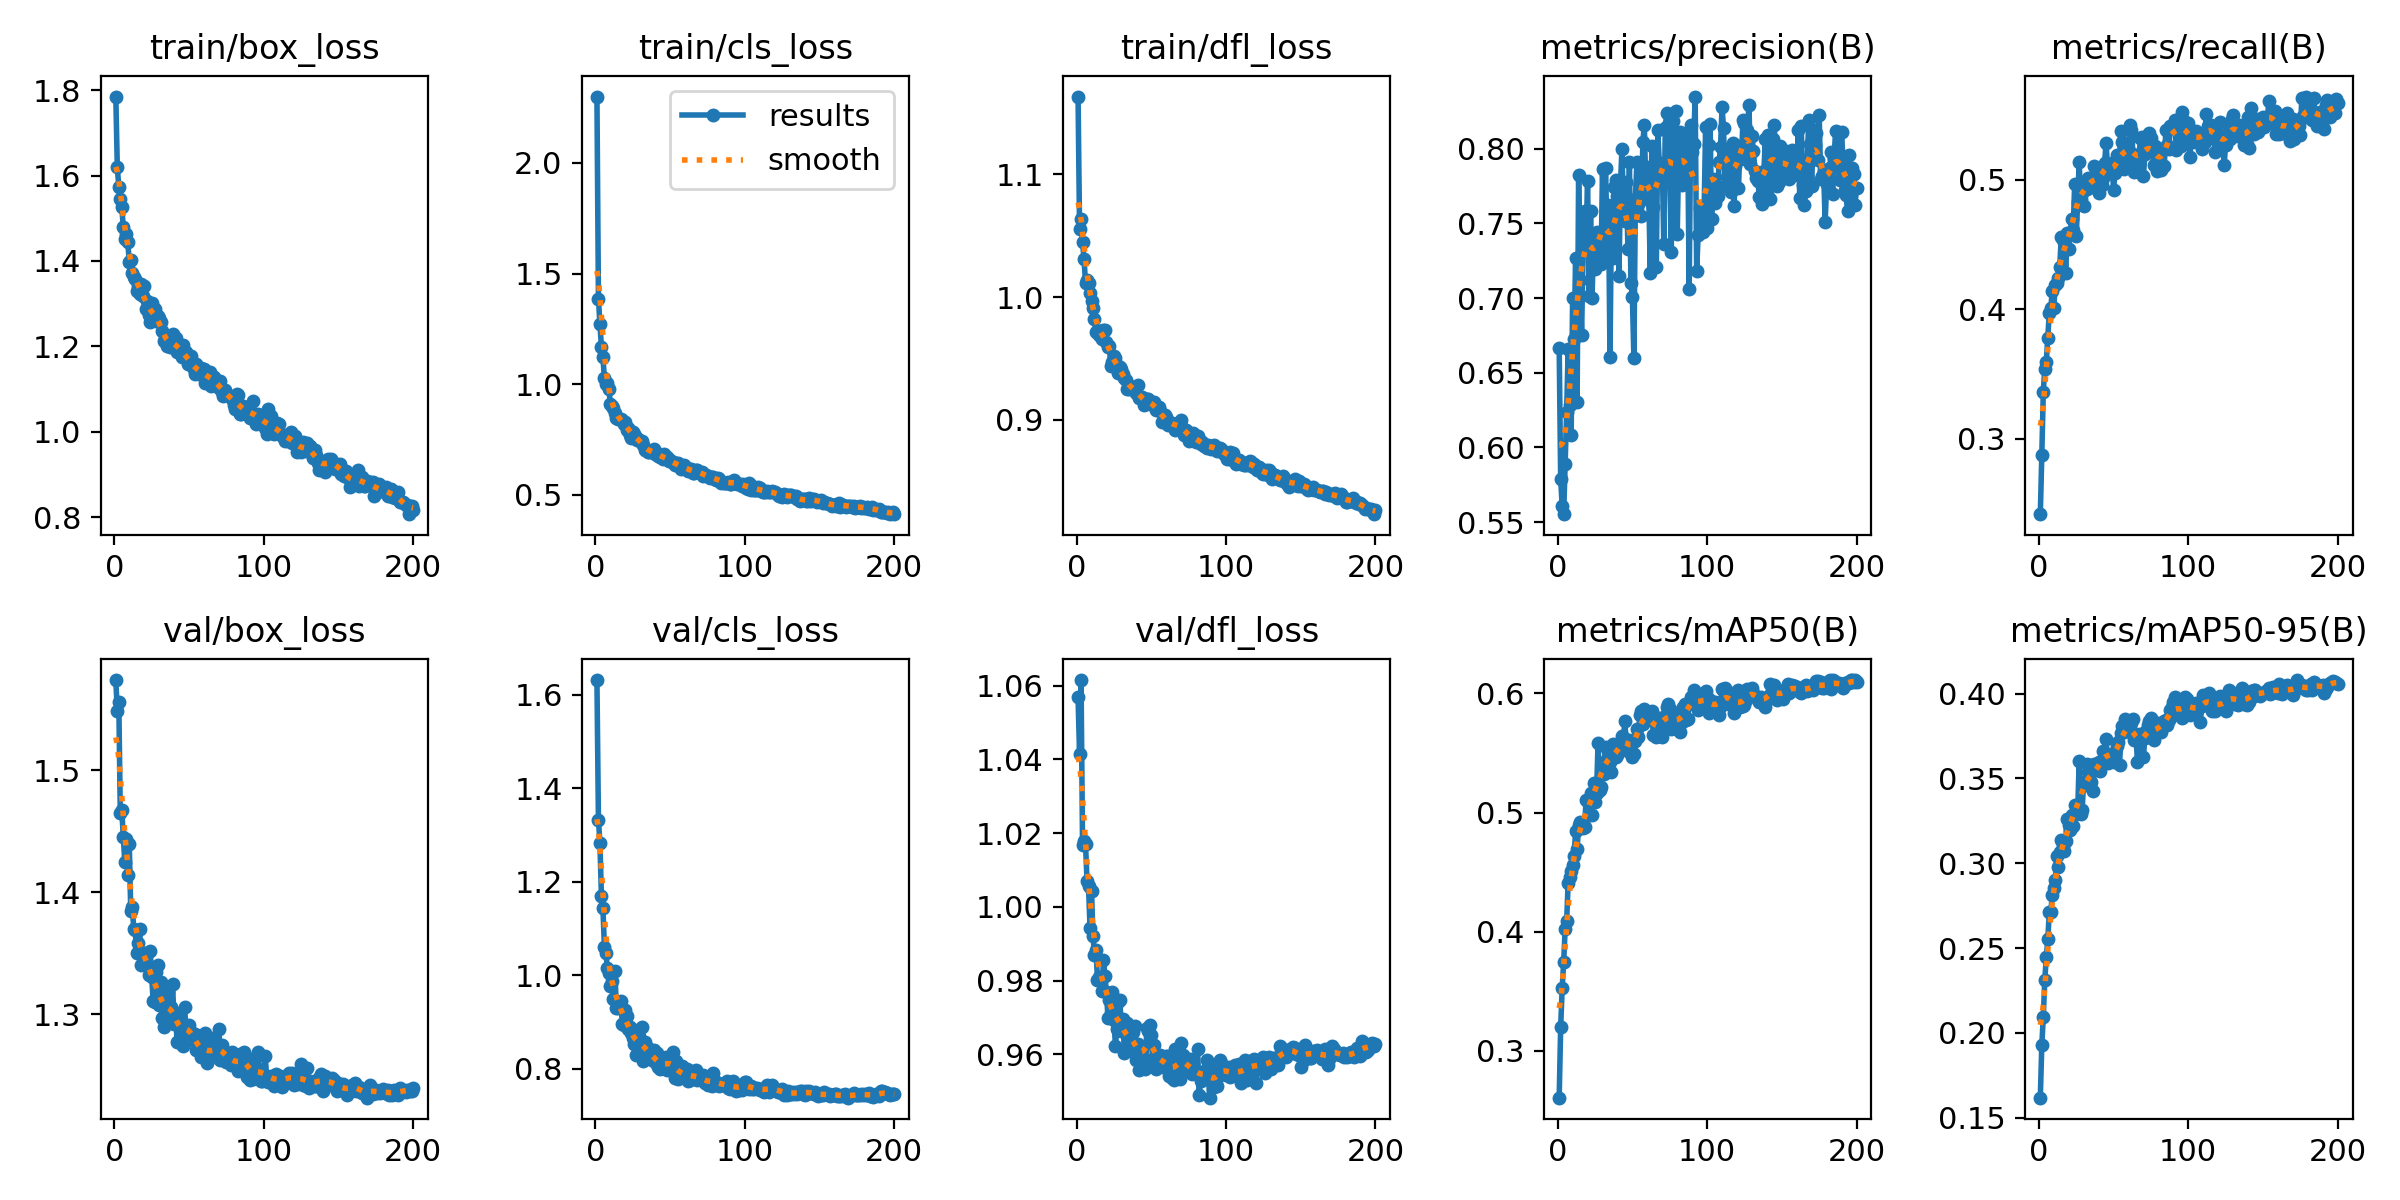

The table this chart was drawn from, first rows:
epoch, time, train/box_loss, train/cls_loss, train/dfl_loss, metrics/precision(B), metrics/recall(B), metrics/mAP50(B), metrics/mAP50-95(B), val/box_loss, val/cls_loss, val/dfl_loss, lr/pg0, lr/pg1, lr/pg2
1, 66.09, 1.785, 2.3, 1.163, 0.6665, 0.2418, 0.2606, 0.1619, 1.574, 1.632, 1.057, 0.000166, 0.000166, 0.000166
2, 124, 1.619, 1.387, 1.056, 0.5787, 0.2873, 0.3203, 0.1928, 1.548, 1.333, 1.041, 0.0003311, 0.0003311, 0.0003311
3, 181.4, 1.574, 1.272, 1.064, 0.5607, 0.3363, 0.3523, 0.2096, 1.556, 1.284, 1.061, 0.0004944, 0.0004944, 0.0004944
4, 239.4, 1.546, 1.168, 1.045, 0.5553, 0.3542, 0.3747, 0.2313, 1.465, 1.17, 1.017, 0.0004926, 0.0004926, 0.0004926
5, 295.8, 1.526, 1.122, 1.031, 0.5887, 0.3593, 0.4024, 0.2445, 1.467, 1.144, 1.018, 0.0004901, 0.0004901, 0.0004901
6, 353.9, 1.479, 1.026, 1.012, 0.6239, 0.3776, 0.4091, 0.2552, 1.446, 1.061, 1.017, 0.0004876, 0.0004876, 0.0004876
7, 409.6, 1.451, 0.9983, 1.014, 0.6658, 0.3973, 0.4412, 0.271, 1.425, 1.048, 1.007, 0.0004852, 0.0004852, 0.0004852
8, 467.3, 1.463, 1.004, 1.012, 0.6282, 0.4008, 0.4461, 0.2712, 1.444, 1.016, 1.006, 0.0004827, 0.0004827, 0.0004827
9, 523.9, 1.445, 0.9793, 1.003, 0.6085, 0.414, 0.4505, 0.2813, 1.414, 1.005, 0.9944, 0.0004802, 0.0004802, 0.0004802
10, 580.7, 1.399, 0.9096, 0.9972, 0.7003, 0.4009, 0.4558, 0.2857, 1.44, 0.9765, 1.004, 0.0004777, 0.0004777, 0.0004777
11, 638.1, 1.403, 0.8987, 0.9915, 0.6728, 0.4187, 0.4635, 0.2899, 1.385, 0.9875, 0.992, 0.0004752, 0.0004752, 0.0004752
12, 697, 1.373, 0.8897, 0.9822, 0.7269, 0.4206, 0.4848, 0.3045, 1.388, 0.9486, 0.987, 0.0004728, 0.0004728, 0.0004728
13, 755.9, 1.361, 0.8685, 0.9719, 0.6307, 0.4241, 0.4691, 0.298, 1.37, 1.01, 0.9883, 0.0004703, 0.0004703, 0.0004703
14, 813.1, 1.358, 0.8473, 0.9724, 0.7823, 0.4327, 0.4896, 0.3069, 1.369, 0.9309, 0.9803, 0.0004678, 0.0004678, 0.0004678
15, 869.1, 1.33, 0.8416, 0.9694, 0.7123, 0.4555, 0.492, 0.3137, 1.35, 0.9306, 0.9809, 0.0004654, 0.0004654, 0.0004654
16, 925.6, 1.342, 0.8402, 0.9727, 0.675, 0.4538, 0.491, 0.3101, 1.358, 0.9356, 0.9805, 0.0004629, 0.0004629, 0.0004629
17, 982, 1.323, 0.8406, 0.9659, 0.7331, 0.4535, 0.4869, 0.3072, 1.37, 0.9442, 0.9772, 0.0004604, 0.0004604, 0.0004604
18, 1039, 1.346, 0.8383, 0.9735, 0.7586, 0.4283, 0.4882, 0.3133, 1.341, 0.8949, 0.9857, 0.0004579, 0.0004579, 0.0004579
19, 1103, 1.317, 0.8179, 0.9734, 0.7408, 0.4591, 0.5105, 0.3263, 1.351, 0.8932, 0.9811, 0.0004554, 0.0004554, 0.0004554
20, 1162, 1.34, 0.8269, 0.9637, 0.7785, 0.4467, 0.5101, 0.3224, 1.35, 0.926, 0.977, 0.000453, 0.000453, 0.000453
21, 1220, 1.288, 0.7915, 0.9594, 0.7017, 0.4582, 0.4981, 0.3195, 1.348, 0.913, 0.9699, 0.0004505, 0.0004505, 0.0004505
22, 1274, 1.307, 0.8027, 0.9601, 0.758, 0.4694, 0.5168, 0.3284, 1.342, 0.8858, 0.9747, 0.000448, 0.000448, 0.000448
23, 1330, 1.274, 0.7708, 0.9439, 0.6998, 0.4611, 0.4979, 0.3218, 1.332, 0.8892, 0.9712, 0.0004456, 0.0004456, 0.0004456
24, 1388, 1.256, 0.7583, 0.947, 0.7392, 0.4967, 0.525, 0.3342, 1.352, 0.8771, 0.9771, 0.0004431, 0.0004431, 0.0004431
25, 1446, 1.302, 0.7847, 0.9522, 0.7192, 0.4563, 0.5091, 0.3289, 1.331, 0.8652, 0.9695, 0.0004406, 0.0004406, 0.0004406
26, 1502, 1.273, 0.7754, 0.9506, 0.7445, 0.4826, 0.5161, 0.3298, 1.311, 0.8539, 0.9624, 0.0004381, 0.0004381, 0.0004381
27, 1560, 1.288, 0.7614, 0.9444, 0.7369, 0.5137, 0.558, 0.3602, 1.31, 0.829, 0.9669, 0.0004356, 0.0004356, 0.0004356
28, 1616, 1.259, 0.7458, 0.9385, 0.7284, 0.4851, 0.5188, 0.3288, 1.334, 0.8814, 0.9741, 0.0004332, 0.0004332, 0.0004332
29, 1671, 1.27, 0.7492, 0.9428, 0.7226, 0.4897, 0.5212, 0.3314, 1.341, 0.8701, 0.9748, 0.0004307, 0.0004307, 0.0004307
30, 1729, 1.267, 0.7427, 0.9414, 0.7864, 0.4799, 0.5368, 0.3478, 1.307, 0.8315, 0.9665, 0.0004282, 0.0004282, 0.0004282
31, 1787, 1.257, 0.7439, 0.9377, 0.733, 0.4978, 0.5327, 0.346, 1.326, 0.8891, 0.9695, 0.0004258, 0.0004258, 0.0004258
32, 1845, 1.237, 0.7241, 0.9338, 0.7872, 0.4928, 0.5553, 0.3585, 1.297, 0.8176, 0.9605, 0.0004233, 0.0004233, 0.0004233
33, 1903, 1.212, 0.7013, 0.9328, 0.744, 0.5017, 0.5454, 0.354, 1.289, 0.8574, 0.961, 0.0004208, 0.0004208, 0.0004208
34, 1962, 1.218, 0.701, 0.9248, 0.7622, 0.4944, 0.5514, 0.3544, 1.3, 0.839, 0.9686, 0.0004183, 0.0004183, 0.0004183
35, 2020, 1.2, 0.6908, 0.9255, 0.6604, 0.4955, 0.5427, 0.3477, 1.309, 0.8443, 0.9639, 0.0004158, 0.0004158, 0.0004158
36, 2077, 1.202, 0.6931, 0.9273, 0.7577, 0.5019, 0.5344, 0.3428, 1.318, 0.8349, 0.9671, 0.0004134, 0.0004134, 0.0004134
37, 2133, 1.2, 0.6977, 0.9264, 0.727, 0.5109, 0.5579, 0.3585, 1.294, 0.8217, 0.9609, 0.0004109, 0.0004109, 0.0004109
38, 2192, 1.202, 0.6987, 0.9266, 0.7742, 0.5027, 0.551, 0.3548, 1.306, 0.8186, 0.9661, 0.0004084, 0.0004084, 0.0004084
39, 2251, 1.23, 0.7051, 0.9246, 0.7792, 0.4929, 0.5464, 0.3557, 1.325, 0.8403, 0.9677, 0.0004059, 0.0004059, 0.0004059
40, 2310, 1.21, 0.6855, 0.9217, 0.7686, 0.49, 0.5485, 0.3595, 1.292, 0.8151, 0.9584, 0.0004035, 0.0004035, 0.0004035
41, 2366, 1.219, 0.6888, 0.9287, 0.7145, 0.5071, 0.5523, 0.3541, 1.301, 0.8332, 0.9629, 0.000401, 0.000401, 0.000401
42, 2423, 1.188, 0.6765, 0.9175, 0.7752, 0.4962, 0.5523, 0.3592, 1.278, 0.804, 0.9557, 0.0003985, 0.0003985, 0.0003985
43, 2481, 1.19, 0.6694, 0.9177, 0.7998, 0.5013, 0.5639, 0.3661, 1.293, 0.799, 0.9587, 0.0003961, 0.0003961, 0.0003961
44, 2538, 1.202, 0.6712, 0.9189, 0.7568, 0.5126, 0.5633, 0.3612, 1.29, 0.8124, 0.9609, 0.0003936, 0.0003936, 0.0003936
45, 2594, 1.174, 0.6634, 0.9119, 0.7513, 0.5283, 0.5769, 0.3733, 1.282, 0.8038, 0.9589, 0.0003911, 0.0003911, 0.0003911
46, 2653, 1.202, 0.684, 0.9133, 0.7776, 0.5098, 0.5526, 0.3591, 1.274, 0.8058, 0.9561, 0.0003886, 0.0003886, 0.0003886
47, 2709, 1.175, 0.6671, 0.9169, 0.7331, 0.5099, 0.5516, 0.3638, 1.306, 0.826, 0.967, 0.0003861, 0.0003861, 0.0003861
48, 2766, 1.186, 0.6683, 0.917, 0.791, 0.5049, 0.5609, 0.3641, 1.286, 0.7978, 0.9664, 0.0003837, 0.0003837, 0.0003837
49, 2822, 1.16, 0.65, 0.9131, 0.7104, 0.5132, 0.5518, 0.362, 1.289, 0.8185, 0.968, 0.0003812, 0.0003812, 0.0003812
50, 2878, 1.17, 0.6563, 0.9146, 0.7005, 0.4924, 0.5467, 0.3597, 1.291, 0.8093, 0.9653, 0.0003787, 0.0003787, 0.0003787
51, 2937, 1.176, 0.6492, 0.913, 0.6598, 0.5049, 0.5489, 0.3647, 1.286, 0.8177, 0.9583, 0.0003763, 0.0003763, 0.0003763
52, 2992, 1.154, 0.6456, 0.9147, 0.7663, 0.5193, 0.56, 0.3692, 1.284, 0.8364, 0.9624, 0.0003738, 0.0003738, 0.0003738
53, 3049, 1.148, 0.6353, 0.9079, 0.791, 0.5089, 0.57, 0.3713, 1.278, 0.7796, 0.9561, 0.0003713, 0.0003713, 0.0003713
54, 3107, 1.135, 0.6426, 0.909, 0.7629, 0.5167, 0.5632, 0.3578, 1.284, 0.8165, 0.9596, 0.0003688, 0.0003688, 0.0003688
55, 3163, 1.158, 0.6421, 0.9106, 0.7761, 0.5373, 0.5821, 0.3766, 1.271, 0.7779, 0.9571, 0.0003663, 0.0003663, 0.0003663
56, 3221, 1.144, 0.6297, 0.9069, 0.7546, 0.5288, 0.5849, 0.3807, 1.278, 0.7889, 0.96, 0.0003639, 0.0003639, 0.0003639
57, 3278, 1.135, 0.6179, 0.8982, 0.8048, 0.5082, 0.5742, 0.3771, 1.27, 0.785, 0.9579, 0.0003614, 0.0003614, 0.0003614
58, 3336, 1.15, 0.6254, 0.8993, 0.8156, 0.5165, 0.5868, 0.385, 1.265, 0.8051, 0.9567, 0.0003589, 0.0003589, 0.0003589
59, 3393, 1.141, 0.6325, 0.9041, 0.7713, 0.5158, 0.578, 0.3782, 1.27, 0.7871, 0.9585, 0.0003565, 0.0003565, 0.0003565
60, 3451, 1.146, 0.6249, 0.9025, 0.7878, 0.5231, 0.5791, 0.3801, 1.274, 0.7832, 0.9595, 0.000354, 0.000354, 0.000354
... 140 more rows
